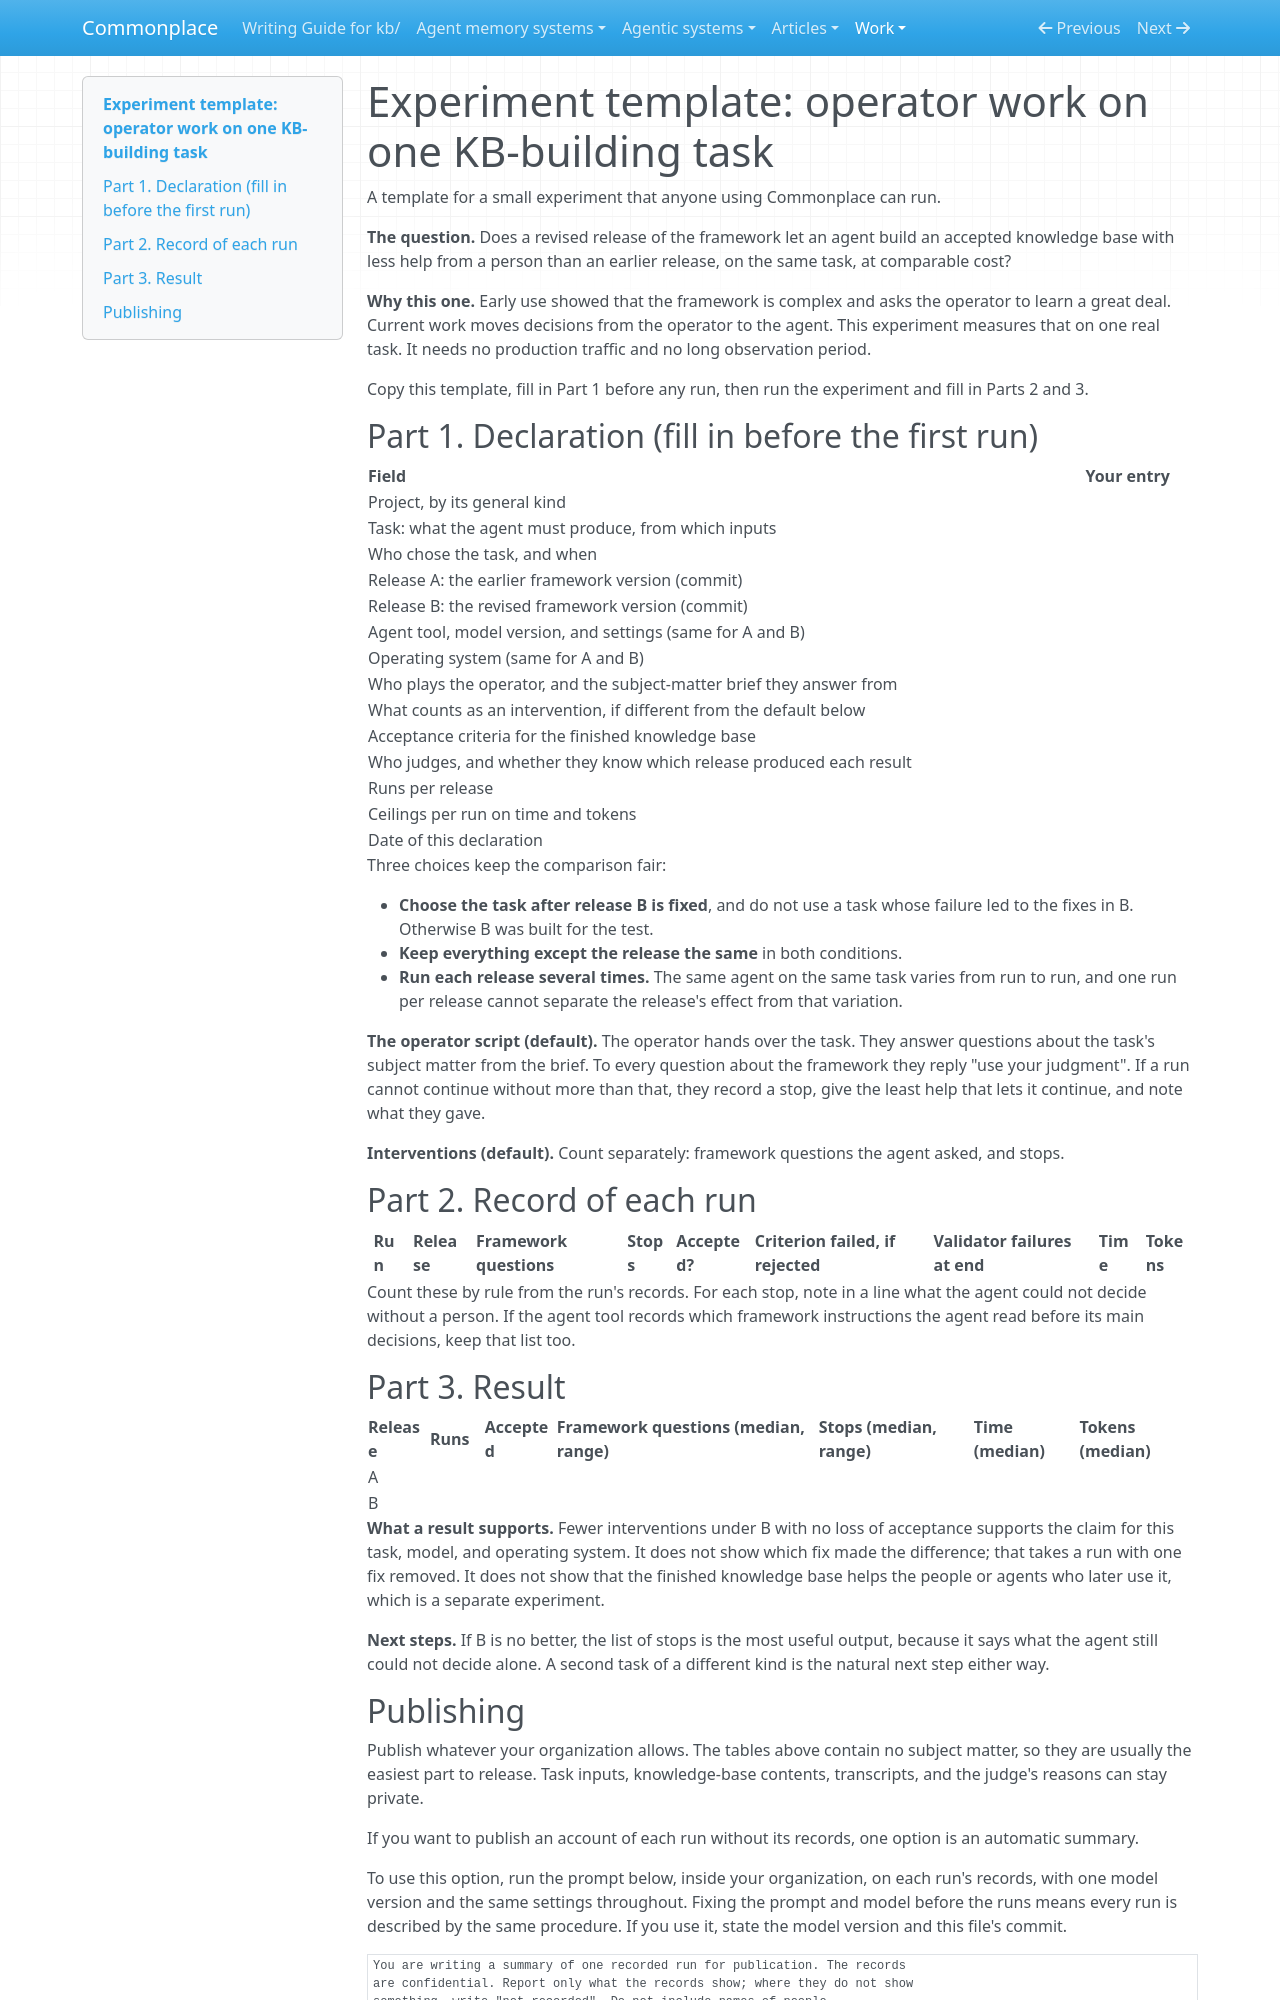

repository: zby/commonplace · page: work/first-downstream-run/experiment-template/index.html · generator: mkdocs

# Experiment template: operator work on one KB-building task

A template for a small experiment that anyone using Commonplace can run.

**The question.** Does a revised release of the framework let an agent
build an accepted knowledge base with less help from a person than an
earlier release, on the same task, at comparable cost?

**Why this one.** Early use showed that the framework is complex and asks
the operator to learn a great deal. Current work moves decisions from the
operator to the agent. This experiment measures that on one real task. It
needs no production traffic and no long observation period.

Copy this template, fill in Part 1 before any run, then run the experiment
and fill in Parts 2 and 3.

## Part 1. Declaration (fill in before the first run)

| Field | Your entry |
|---|---|
| Project, by its general kind | |
| Task: what the agent must produce, from which inputs | |
| Who chose the task, and when | |
| Release A: the earlier framework version (commit) | |
| Release B: the revised framework version (commit) | |
| Agent tool, model version, and settings (same for A and B) | |
| Operating system (same for A and B) | |
| Who plays the operator, and the subject-matter brief they answer from | |
| What counts as an intervention, if different from the default below | |
| Acceptance criteria for the finished knowledge base | |
| Who judges, and whether they know which release produced each result | |
| Runs per release | |
| Ceilings per run on time and tokens | |
| Date of this declaration | |

Three choices keep the comparison fair:

- **Choose the task after release B is fixed**, and do not use a task whose
  failure led to the fixes in B. Otherwise B was built for the test.
- **Keep everything except the release the same** in both conditions.
- **Run each release several times.** The same agent on the same task
  varies from run to run, and one run per release cannot separate the
  release's effect from that variation.

**The operator script (default).** The operator hands over the task. They
answer questions about the task's subject matter from the brief. To every
question about the framework they reply "use your judgment". If a run
cannot continue without more than that, they record a stop, give the least
help that lets it continue, and note what they gave.

**Interventions (default).** Count separately: framework questions the
agent asked, and stops.

## Part 2. Record of each run

| Run | Release | Framework questions | Stops | Accepted? | Criterion failed, if rejected | Validator failures at end | Time | Tokens |
|---|---|---|---|---|---|---|---|---|
| | | | | | | | | |

Count these by rule from the run's records. For each stop, note in a line
what the agent could not decide without a person. If the agent tool records
which framework instructions the agent read before its main decisions, keep
that list too.

## Part 3. Result

| Release | Runs | Accepted | Framework questions (median, range) | Stops (median, range) | Time (median) | Tokens (median) |
|---|---|---|---|---|---|---|
| A | | | | | | |
| B | | | | | | |

**What a result supports.** Fewer interventions under B with no loss of
acceptance supports the claim for this task, model, and operating system.
It does not show which fix made the difference; that takes a run with one
fix removed. It does not show that the finished knowledge base helps the
people or agents who later use it, which is a separate experiment.

**Next steps.** If B is no better, the list of stops is the most useful
output, because it says what the agent still could not decide alone. A
second task of a different kind is the natural next step either way.
